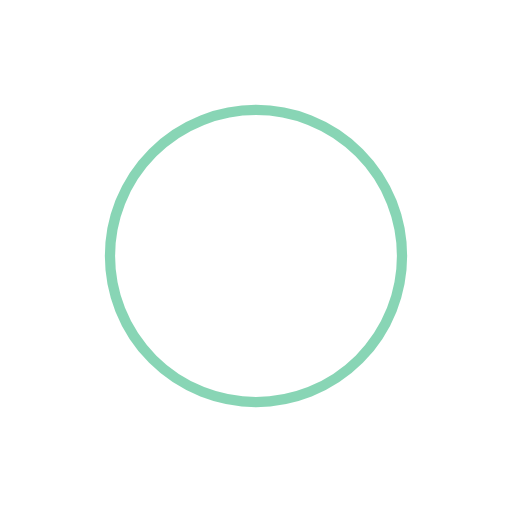
t = 0.00 s
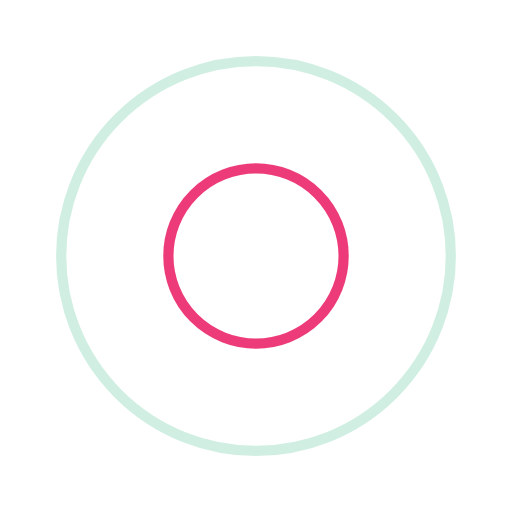
t = 0.41 s
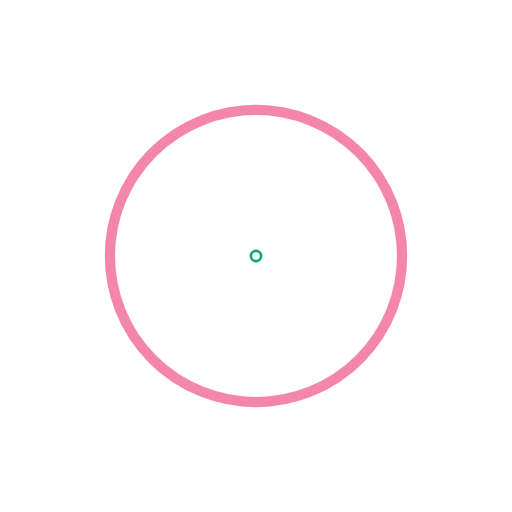
t = 0.82 s
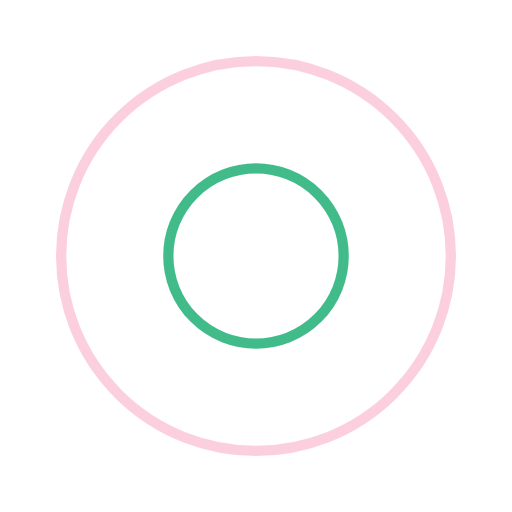
t = 1.23 s

The animated SVG that drew these frames (rendered in a browser with its animation timeline set to each time). Animation: 4 SMIL elements (animate=4); one cycle of 1.64 s, repeats indefinitely.

<?xml version="1.0" encoding="utf-8"?>
<svg xmlns="http://www.w3.org/2000/svg" xmlns:xlink="http://www.w3.org/1999/xlink" style="margin: auto; background: rgb(255, 255, 255); display: block; shape-rendering: auto;" width="204px" height="204px" viewBox="0 0 100 100" preserveAspectRatio="xMidYMid">
<circle cx="50" cy="50" r="0" fill="none" stroke="#e90c59" stroke-width="2">
  <animate attributeName="r" repeatCount="indefinite" dur="1.639344262295082s" values="0;44" keyTimes="0;1" keySplines="0 0.2 0.8 1" calcMode="spline" begin="0s"></animate>
  <animate attributeName="opacity" repeatCount="indefinite" dur="1.639344262295082s" values="1;0" keyTimes="0;1" keySplines="0.2 0 0.8 1" calcMode="spline" begin="0s"></animate>
</circle><circle cx="50" cy="50" r="0" fill="none" stroke="#13ab6d" stroke-width="2">
  <animate attributeName="r" repeatCount="indefinite" dur="1.639344262295082s" values="0;44" keyTimes="0;1" keySplines="0 0.2 0.8 1" calcMode="spline" begin="-0.819672131147541s"></animate>
  <animate attributeName="opacity" repeatCount="indefinite" dur="1.639344262295082s" values="1;0" keyTimes="0;1" keySplines="0.2 0 0.8 1" calcMode="spline" begin="-0.819672131147541s"></animate>
</circle>
<!-- [ldio] generated by https://loading.io/ --></svg>
